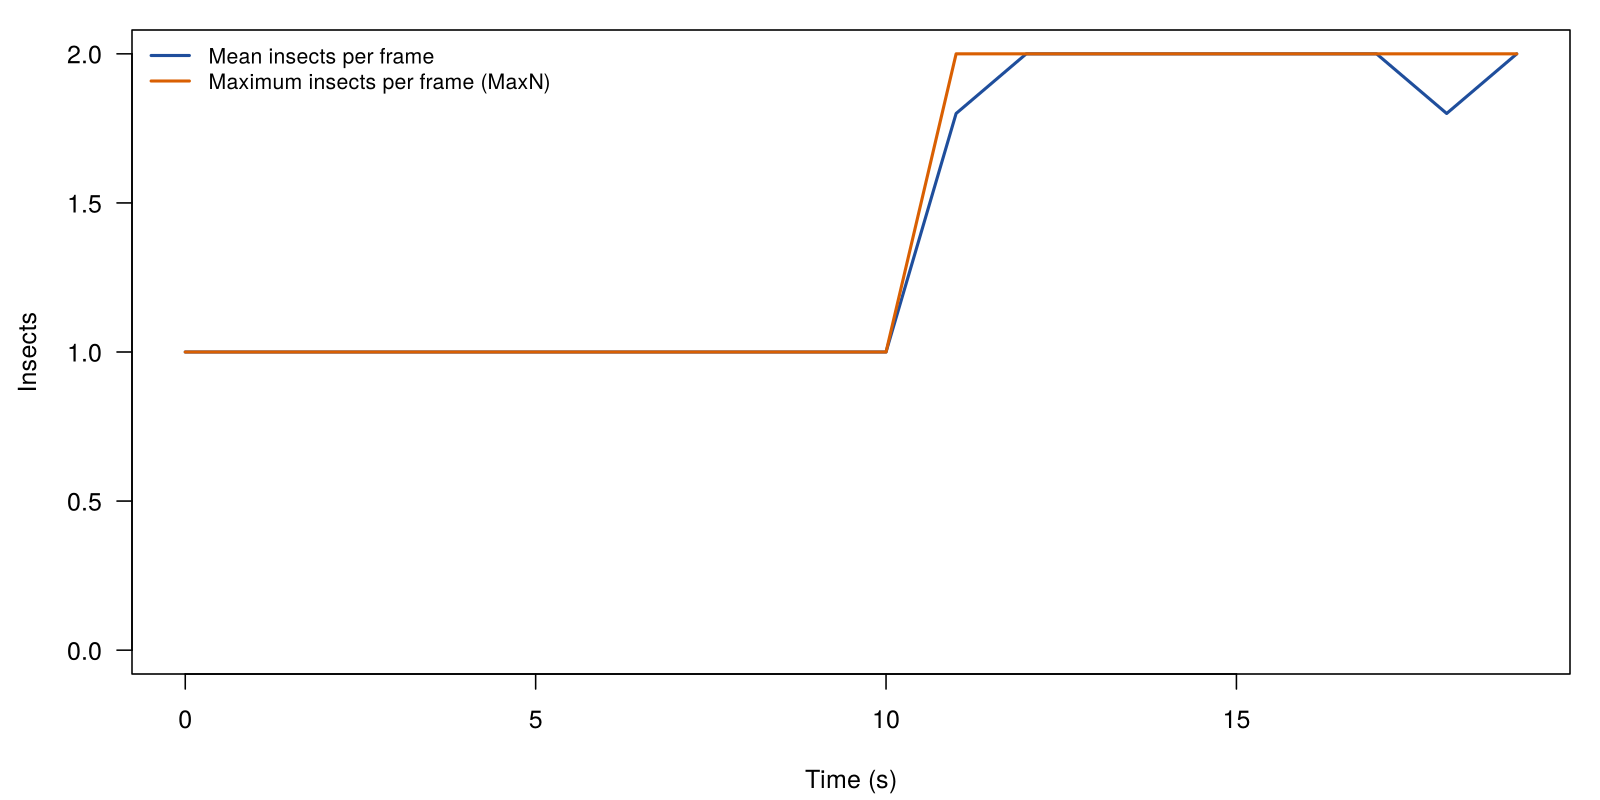

The data file committed next to this chart (first rows):
bin_start, n_frames, mean_count, max_count, n_tracks, n_new_tracks
0, 5, 1, 1, 1, 1
1, 5, 1, 1, 1, 0
2, 5, 1, 1, 1, 0
3, 5, 1, 1, 1, 0
4, 5, 1, 1, 1, 0
5, 5, 1, 1, 1, 0
6, 5, 1, 1, 1, 0
7, 5, 1, 1, 1, 0
8, 5, 1, 1, 1, 0
9, 5, 1, 1, 1, 0
10, 5, 1, 1, 1, 0
11, 5, 1.8, 2, 2, 1
12, 5, 2, 2, 2, 0
13, 5, 2, 2, 2, 0
14, 5, 2, 2, 2, 0
15, 5, 2, 2, 2, 0
16, 5, 2, 2, 2, 0
17, 5, 2, 2, 2, 0
18, 5, 1.8, 2, 2, 0
19, 5, 2, 2, 2, 0
